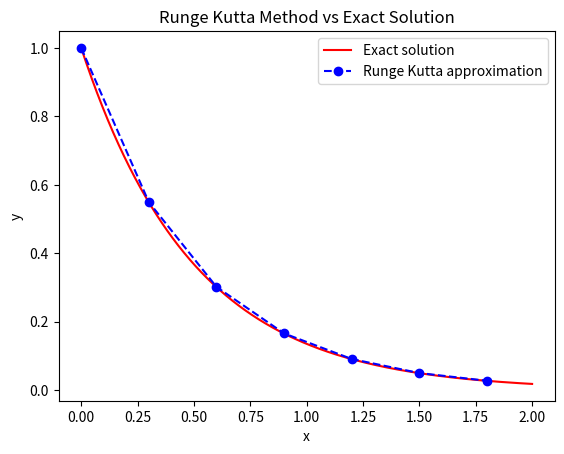

The matplotlib source for this figure:
import numpy as np
import matplotlib.pyplot as plt

def rk4(f, x0, y0, h, n):
    x_vals = [x0]
    y_vals = [y0]
    x, y = x0, y0

    for _ in range(n):
        k1 = f(x, y)
        k2 = f(x + (h/2), y + (h/2) * k1)
        k3 = f(x + (h/2), y + (h/2) * k2)
        k4 = f(x + h, y + (h * k3))

        y = y + (h/6) * (k1 + 2 * k2 + 2 * k3 + k4)
        x = x + h

        x_vals.append(x)
        y_vals.append(y)
    
    return np.array(x_vals), np.array(y_vals)

def f(x, y):
    return -2.0 * y

def y_exact(x):
    return np.exp(-2.0 * x)

x0, y0 = 0.0, 1.0
h = 0.3
n = int(2.0 / h)

x_vals, y_vals = rk4(f, x0, y0, h, n)

x_fine = np.linspace(0, 2, 1000)
y_fine = y_exact(x_fine)

print(y_vals)
plt.figure()
plt.plot(x_fine, y_fine, 'red', label='Exact solution')
plt.plot(x_vals, y_vals, 'bo--', label='Runge Kutta approximation')
plt.title("Runge Kutta Method vs Exact Solution")
plt.xlabel('x')
plt.ylabel('y')
plt.legend()
plt.show()